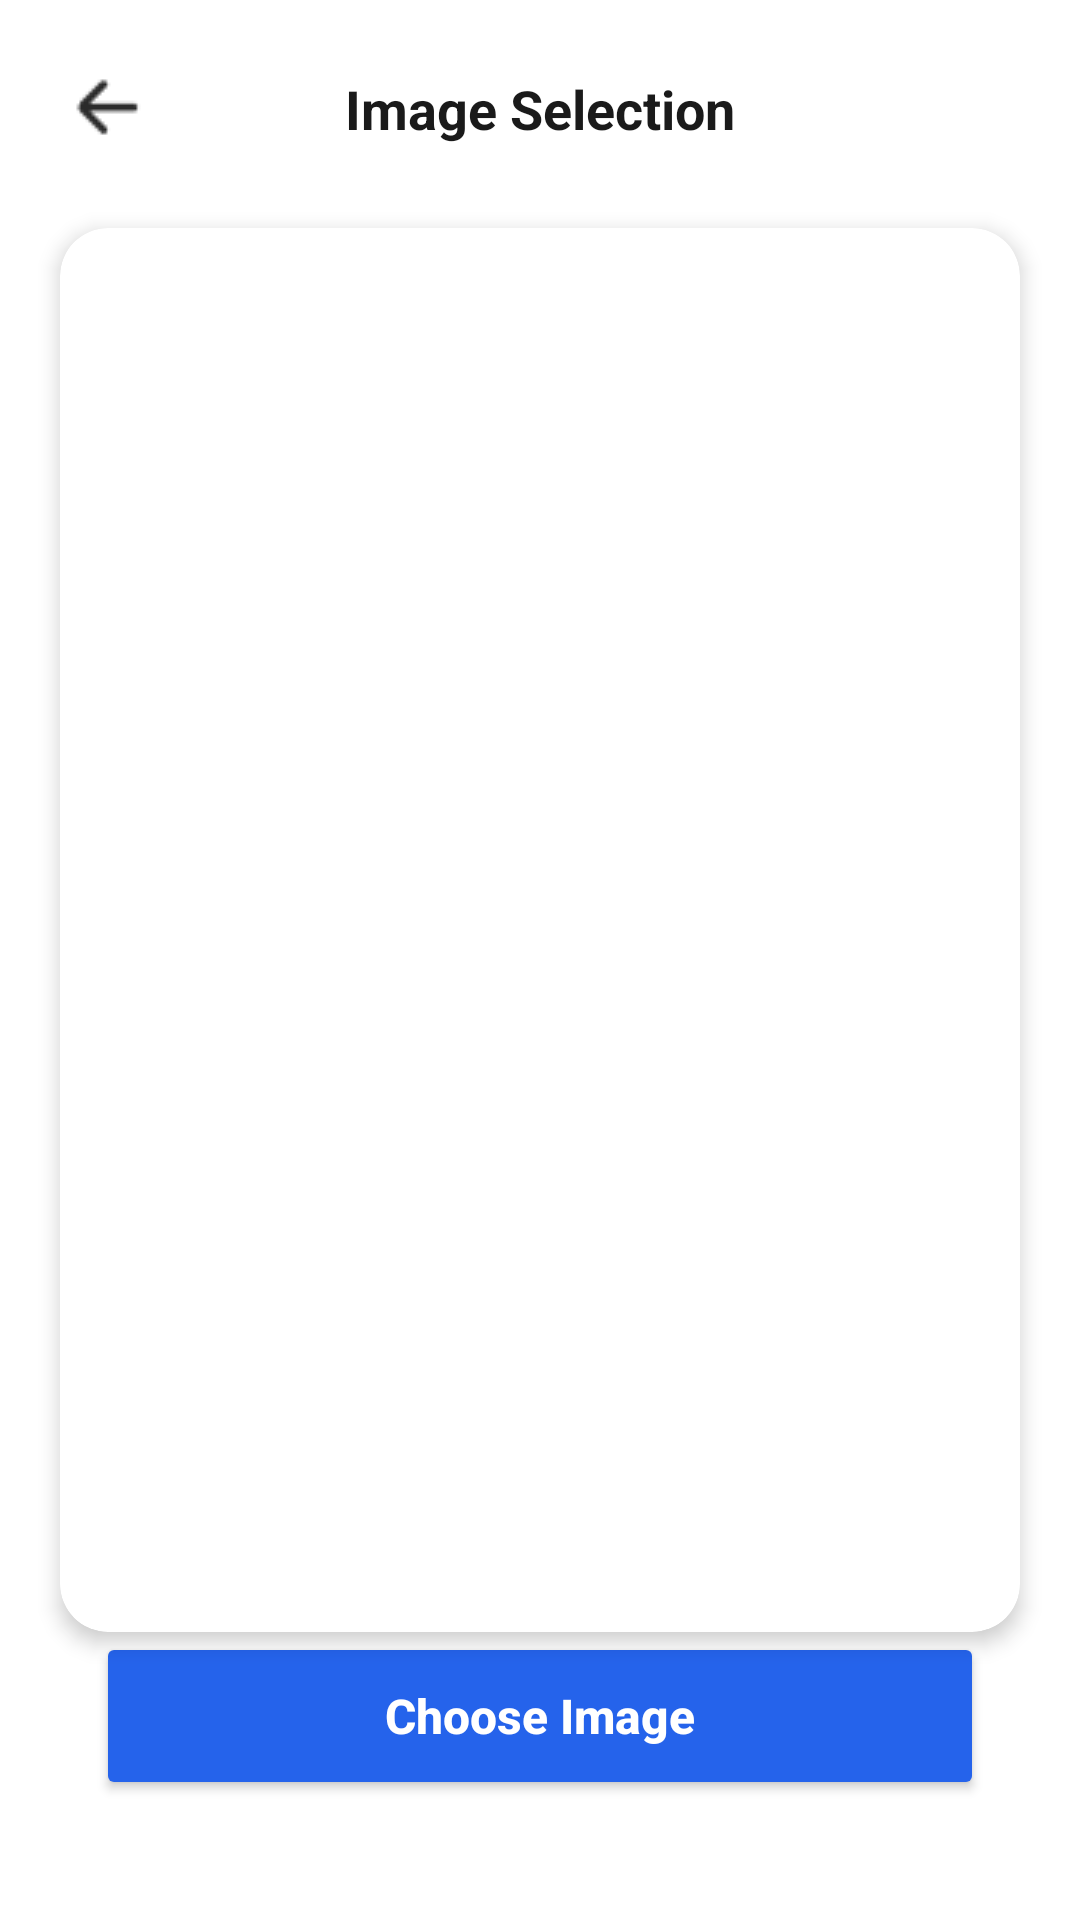

Produce the Android XML layout that renders to this screen, including the resource entries it uses.
<!-- AndroidManifest.xml: application theme Theme.ImageApp -->
<!-- res/layout/fragment_image_selection.xml -->
<?xml version="1.0" encoding="utf-8"?>
<androidx.constraintlayout.widget.ConstraintLayout
    xmlns:android="http://schemas.android.com/apk/res/android"
    xmlns:app="http://schemas.android.com/apk/res-auto"
    android:layout_width="match_parent"
    android:layout_height="match_parent"
    android:background="@android:color/white">

    
    <ImageButton
        android:id="@+id/btn_back"
        android:layout_width="40dp"
        android:layout_height="40dp"
        android:layout_marginStart="16dp"
        android:layout_marginTop="16dp"
        android:background="?attr/selectableItemBackgroundBorderless"
        android:contentDescription="Back"
        android:src="@drawable/left"
        app:layout_constraintStart_toStartOf="parent"
        app:layout_constraintTop_toTopOf="parent" />

    
    <TextView
        android:id="@+id/tv_title"
        android:layout_width="wrap_content"
        android:layout_height="wrap_content"
        android:text="@string/image_selection"
        android:textColor="#1A1A1A"
        android:textSize="18sp"
        android:textStyle="bold"
        app:layout_constraintBottom_toBottomOf="@id/btn_back"
        app:layout_constraintEnd_toEndOf="parent"
        app:layout_constraintStart_toStartOf="parent"
        app:layout_constraintTop_toTopOf="@id/btn_back" />

    
    <androidx.cardview.widget.CardView
        android:id="@+id/card_image"
        android:layout_width="0dp"
        android:layout_height="0dp"
        android:layout_marginStart="20dp"
        android:layout_marginTop="20dp"
        android:layout_marginEnd="20dp"
        app:cardCornerRadius="16dp"
        app:cardElevation="4dp"
        app:layout_constraintBottom_toTopOf="@id/btn_choose_image"
        app:layout_constraintEnd_toEndOf="parent"
        app:layout_constraintStart_toStartOf="parent"
        app:layout_constraintTop_toBottomOf="@id/btn_back"
        app:layout_constraintVertical_bias="0.0">

        <ImageView
            android:id="@+id/iv_template"
            android:layout_width="match_parent"
            android:layout_height="match_parent"
            android:contentDescription="Selected template"
            android:scaleType="centerCrop" />

    </androidx.cardview.widget.CardView>

    
    <Button
        android:id="@+id/btn_choose_image"
        android:layout_width="0dp"
        android:layout_height="56dp"
        android:layout_marginStart="32dp"
        android:layout_marginEnd="32dp"
        android:layout_marginBottom="40dp"
        android:backgroundTint="#2563EB"
        android:text="@string/choose_image"
        android:textAllCaps="false"
        android:textColor="@android:color/white"
        android:textSize="16sp"
        android:textStyle="bold"
        app:cornerRadius="28dp"
        app:layout_constraintBottom_toBottomOf="parent"
        app:layout_constraintEnd_toEndOf="parent"
        app:layout_constraintStart_toStartOf="parent" />

</androidx.constraintlayout.widget.ConstraintLayout>
<!-- resources referenced by this layout -->
<resources>
  <!-- drawable left: png bitmap (drawable, 415 bytes) -->
  <string name="choose_image">Choose Image</string>
  <string name="image_selection">Image Selection</string>
  <style name="Theme.ImageApp" parent="Theme.MaterialComponents.DayNight.NoActionBar">
          <item name="colorPrimary">@color/primary_blue</item>
          <item name="colorPrimaryVariant">@color/primary_blue_dark</item>
          <item name="colorOnPrimary">@android:color/white</item>
          <item name="android:statusBarColor">@android:color/white</item>
          <item name="android:windowLightStatusBar">true</item>
      </style>
  <color name="primary_blue">#2563EB</color>
  <color name="primary_blue_dark">#1D4ED8</color>
</resources>
